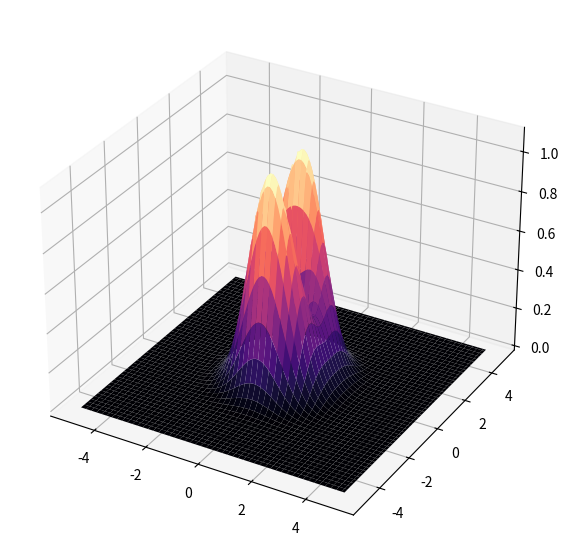

This chart was generated by the following Python code:
import numpy as np 
import matplotlib.pyplot as plt
from mpl_toolkits.mplot3d import Axes3D

#création des donées (on crée une grille X, Y)
x = np.linspace(-5, 5, 100)
y = np.linspace(-5, 5, 100)
x, y = np.meshgrid(x, y)
z = (x**2 + 3*y**2) * np.exp(-x**2 - y**2)

#création de la figure
fig = plt.figure(figsize=(10, 7))
ax = fig.add_subplot(111, projection='3d')

ax.plot_surface(x, y, z, cmap='magma')

plt.show()
